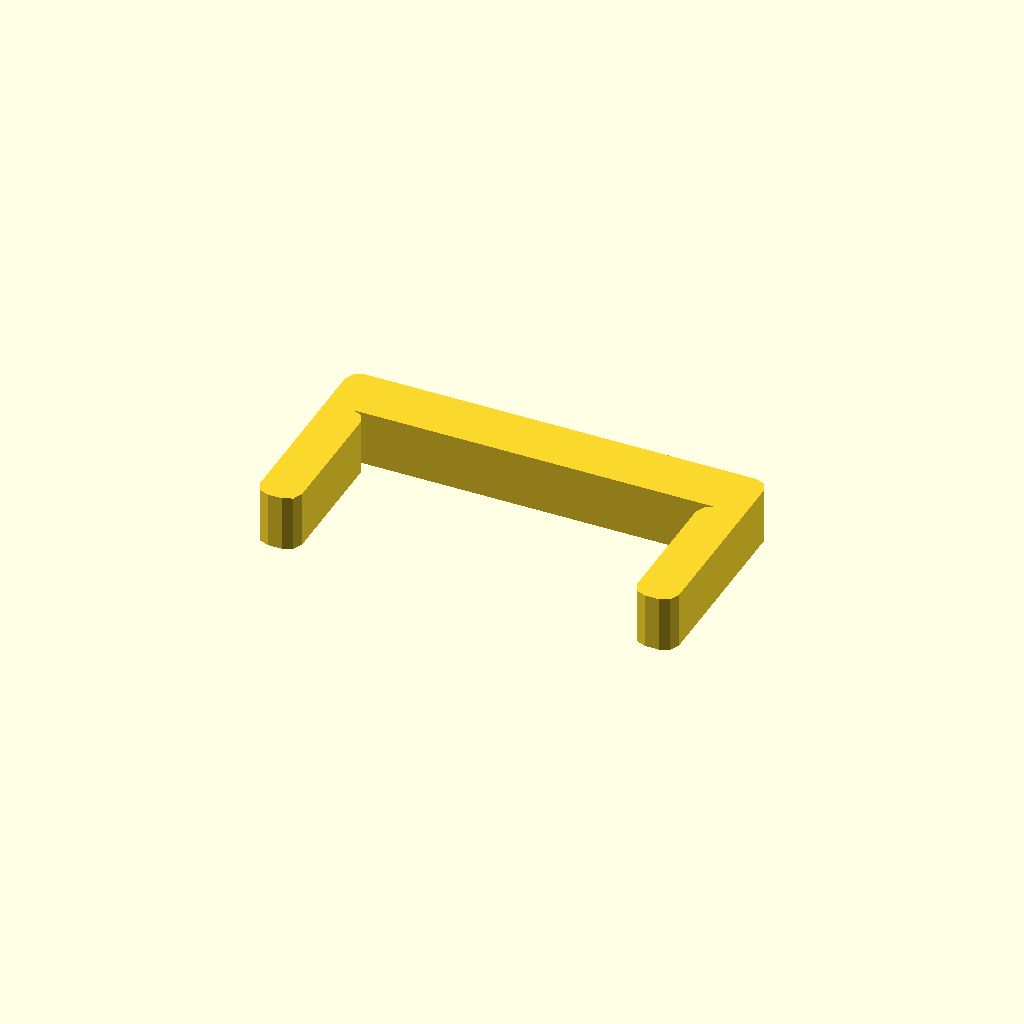
Cell 1: the model at its default parameters.
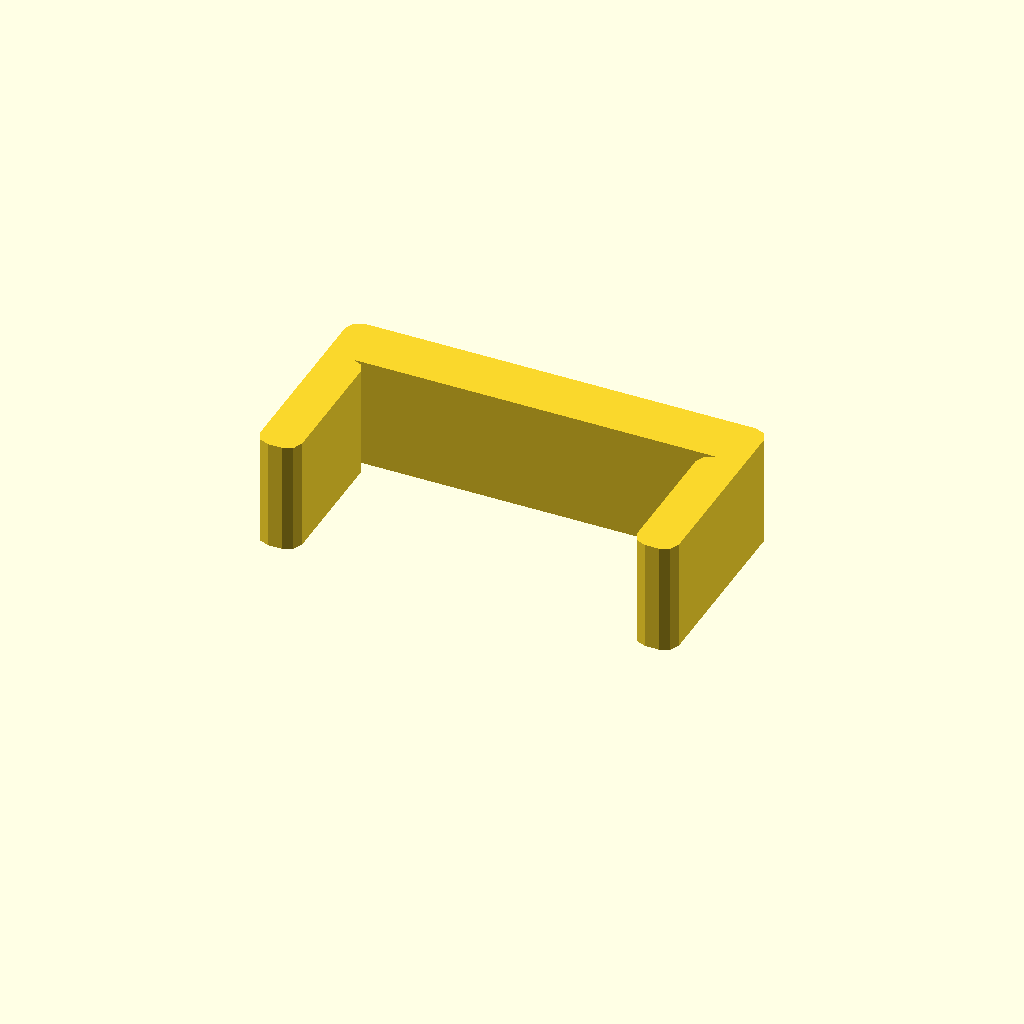
Cell 2: profile_height = 16 (everything else at default).
All cells are drawn from one camera (rotation 55°, 0°, 25°, orthographic, colour scheme Cornfield), so only the parameter changes between them.
Source of the model, optional_data/data/sketch1/pclips/part_0026.scad:
$fn = 32;

// ----------------------------------------------------------------------
// Clip blank: staple clip, 8 mm thick
// ----------------------------------------------------------------------

// --- parameters (mm) ---
profile_height = 8;       // extrusion height
profile_points = 24;      // points of the closed outline

profile = [[0, 2], [0.586, 0.586], [2, 0], [4, 0], [5.414, 0.586], [6, 2], [6, 20], [5.414, 21.414], [4, 22], [56, 22], [54.586, 21.414], [54, 20], [54, 2], [54.586, 0.586], [56, 0], [58, 0], [59.414, 0.586], [60, 2], [60, 28], [59.414, 29.414], [58, 30], [2, 30], [0.586, 29.414], [0, 28]];  // single closed polygon, 24 points, counter clockwise

// --- the one profile operation ---
linear_extrude(height = profile_height) polygon(points = profile);
Customizer parameters (derived from the source; name, type, default, range or options):
profile_height: number, default 8
profile_points: number, default 24
